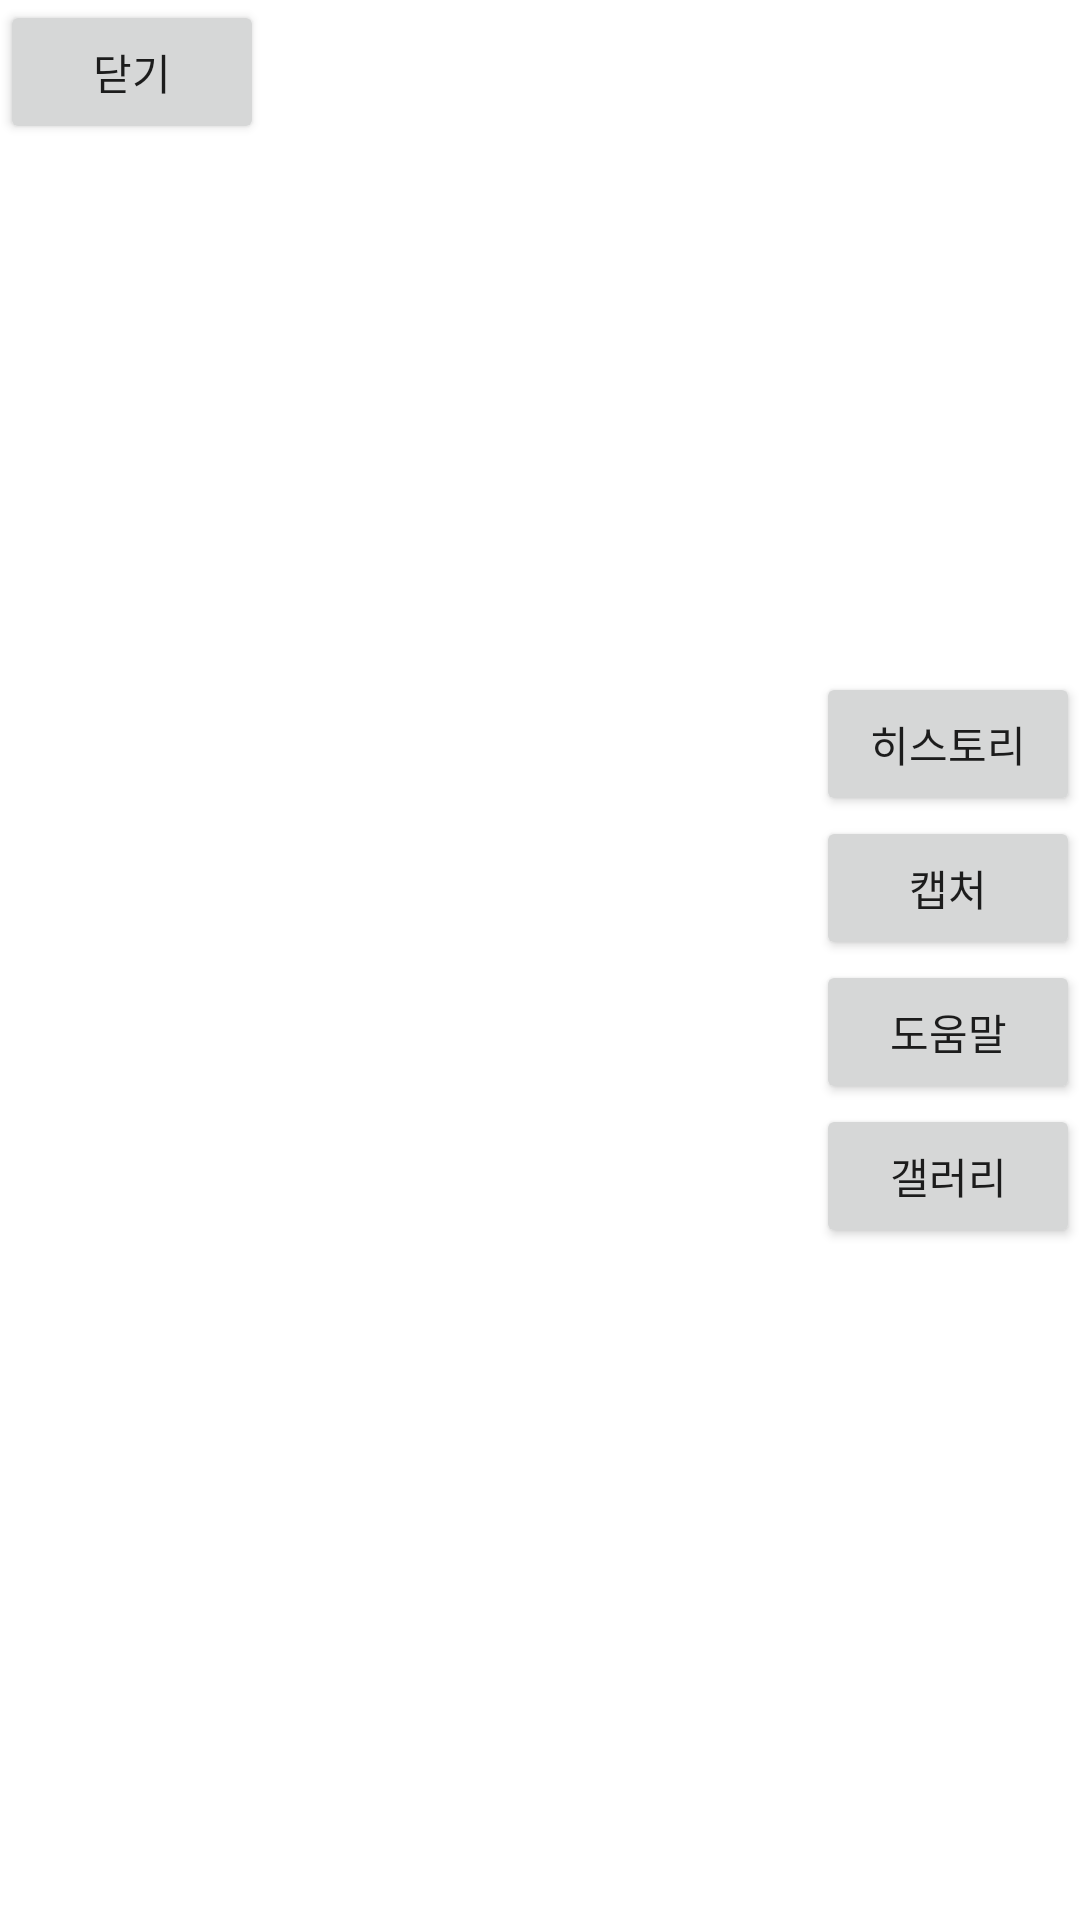

Reconstruct the res/layout file that produces this screen, plus the resources it refers to.
<!-- AndroidManifest.xml: application theme Theme.CameraTestUp -->
<!-- res/layout/camera_layout.xml -->
<?xml version="1.0" encoding="utf-8"?>
<RelativeLayout xmlns:android="http://schemas.android.com/apk/res/android"
    android:id="@+id/layout_main"
    android:layout_width="match_parent"
    android:layout_height="match_parent" >

    <SurfaceView
        android:id="@+id/camera_preview_main"
        android:layout_width="match_parent"
        android:layout_height="match_parent"
        android:visibility="gone"
        />

    <Button
        android:id="@+id/button_close"
        android:layout_width="wrap_content"
        android:layout_height="wrap_content"
        android:layout_alignParentLeft="true"
        android:layout_alignParentTop="true"
        android:text="닫기" />

    <LinearLayout
        android:layout_width="wrap_content"
        android:layout_height="match_parent"
        android:layout_alignParentRight="true"
        android:gravity="center_vertical"
        android:orientation="vertical" >

        <Button
            android:id="@+id/button_history"
            android:layout_width="wrap_content"
            android:layout_height="wrap_content"

            android:text="히스토리" />

        <Button
            android:id="@+id/button_main_capture"
            android:layout_width="wrap_content"
            android:layout_height="wrap_content"

            android:text="캡처" />



        <Button
            android:id="@+id/button_help"
            android:layout_width="wrap_content"
            android:layout_height="wrap_content"
            android:text="도움말" />

        <Button
            android:id="@+id/button_gallery"
            android:layout_width="wrap_content"
            android:layout_height="wrap_content"

            android:text="갤러리" />
    </LinearLayout>




</RelativeLayout>
<!-- resources referenced by this layout -->
<resources>
  <style name="Theme.CameraTestUp" parent="Theme.MaterialComponents.DayNight.DarkActionBar">
          
          <item name="colorPrimary">@color/purple_500</item>
          <item name="colorPrimaryVariant">@color/purple_700</item>
          <item name="colorOnPrimary">@color/white</item>
          
          <item name="colorSecondary">@color/teal_200</item>
          <item name="colorSecondaryVariant">@color/teal_700</item>
          <item name="colorOnSecondary">@color/black</item>
          
          <item name="android:statusBarColor" tools:targetApi="l">?attr/colorPrimaryVariant</item>
          
      </style>
  <!-- not gathered from this repository: default colours our renderer supplied (Android Studio template values) -->
  <color name="purple_500">#FF6200EE</color>
  <color name="purple_700">#FF3700B3</color>
  <color name="teal_200">#FF03DAC5</color>
  <color name="teal_700">#FF018786</color>
  <color name="black">#FF000000</color>
  <color name="white">#FFFFFFFF</color>
</resources>
